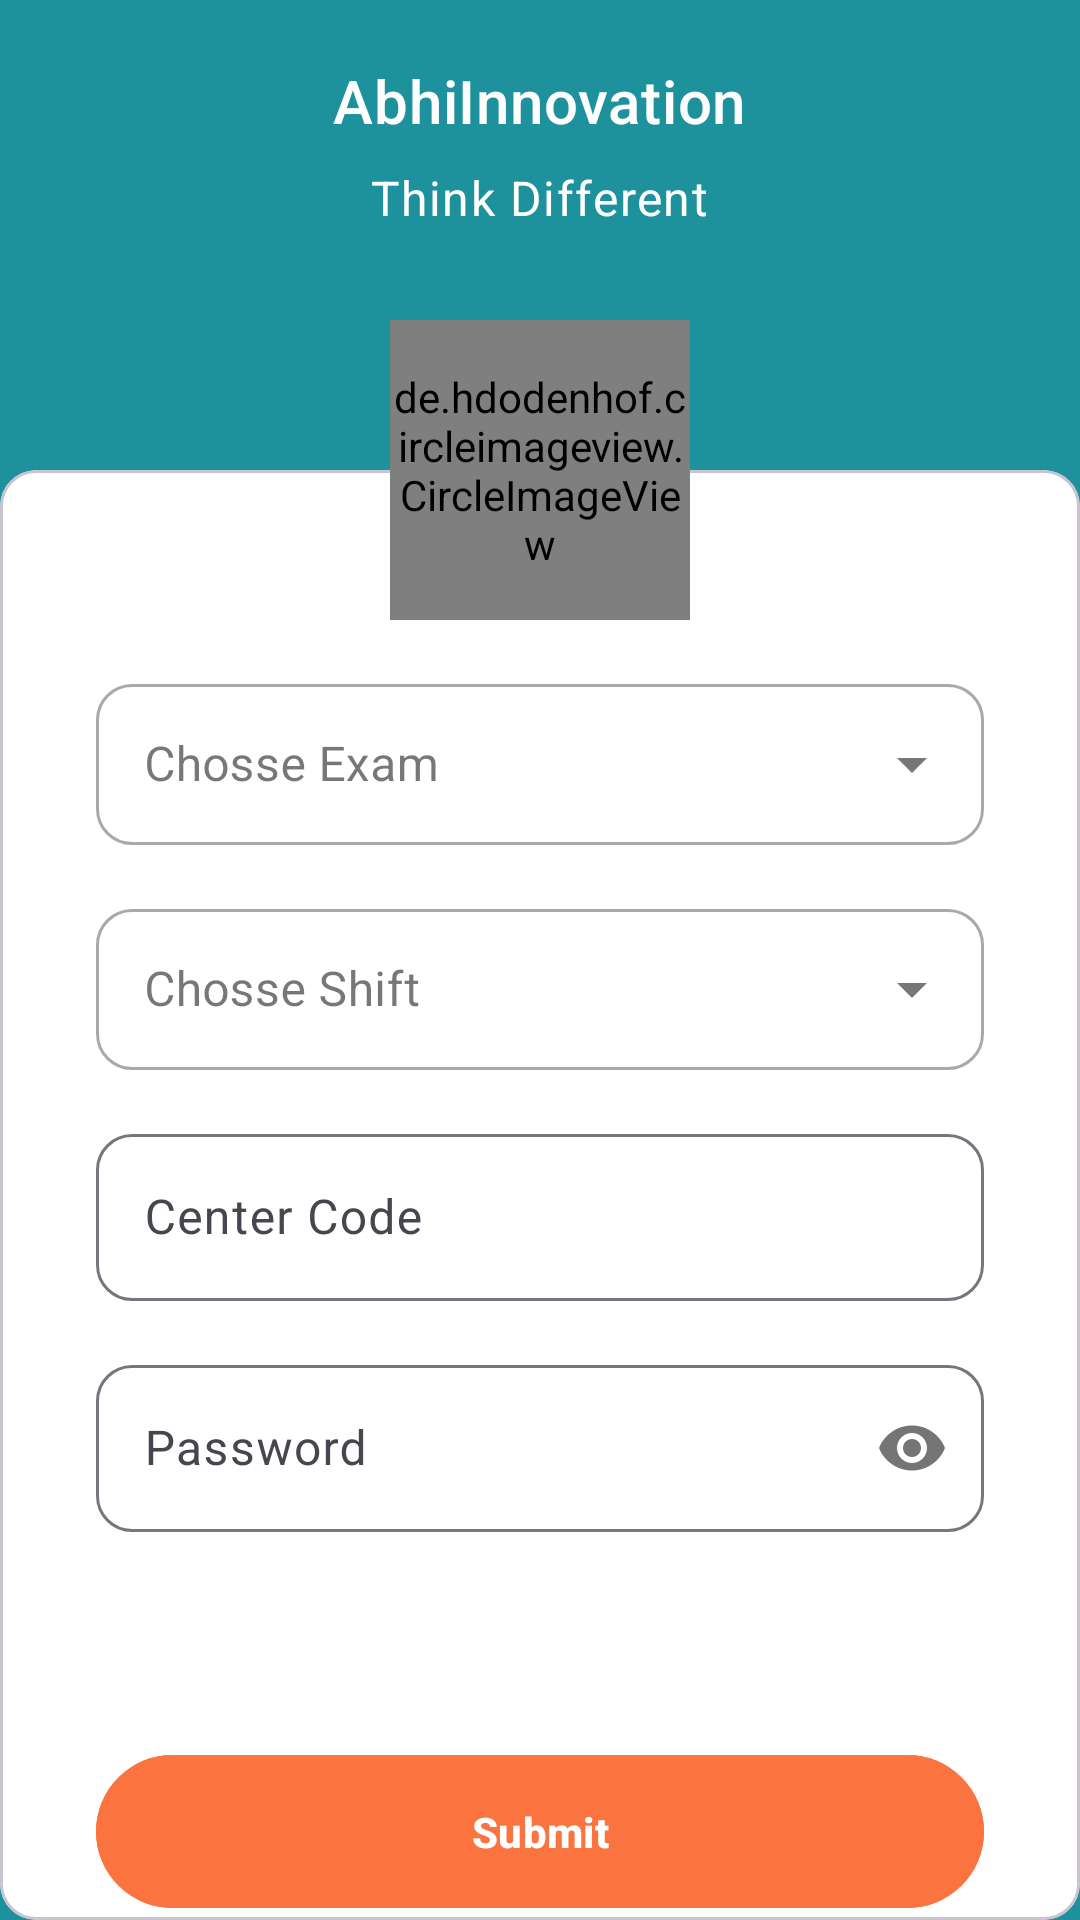

Here is an Android app screen rendered from its layout file. Give the layout XML and the strings, colors and styles it references.
<!-- AndroidManifest.xml: application theme Theme.AttendanceApp -->
<!-- res/layout/fragment_verification_screen.xml -->
<?xml version="1.0" encoding="utf-8"?>
<RelativeLayout xmlns:android="http://schemas.android.com/apk/res/android"
    xmlns:app="http://schemas.android.com/apk/res-auto"
    xmlns:tools="http://schemas.android.com/tools"
    android:layout_width="match_parent"
    android:layout_height="match_parent"
    android:background="#1D929C"
    tools:context=".ui.VerificationScreen">


    <com.google.android.material.textview.MaterialTextView
        android:id="@+id/titleText"
        style="@style/TextAppearance.MaterialComponents.Headline6"
        android:layout_width="wrap_content"
        android:layout_height="wrap_content"
        android:layout_centerHorizontal="true"
        android:layout_marginTop="20dp"
        android:text="@string/absolute_idea"
        android:textColor="@color/white"
        android:visibility="visible" />


    <com.google.android.material.textview.MaterialTextView
        android:id="@+id/thinkDifferentTextView"
        style="@style/TextAppearance.Material3.BodyLarge"
        android:layout_width="wrap_content"
        android:layout_height="wrap_content"
        android:layout_below="@id/titleText"
        android:layout_centerHorizontal="true"
        android:layout_marginTop="8dp"
        android:elevation="0dp"
        android:text="@string/think_different"
        android:textColor="@color/white"
        android:visibility="visible" />


    <RelativeLayout
        android:id="@+id/card_container"
        android:layout_width="wrap_content"
        android:layout_height="wrap_content"
        android:layout_below="@id/thinkDifferentTextView"
        android:layout_centerInParent="true"
        android:layout_marginTop="30dp">

        <com.google.android.material.card.MaterialCardView
            android:id="@+id/card_login"
            android:layout_width="match_parent"
            android:layout_height="wrap_content"
            android:layout_marginTop="50dp"
            android:backgroundTint="@color/white"
            android:foreground="?android:attr/selectableItemBackground">

            <RelativeLayout
                android:layout_width="match_parent"
                android:layout_height="match_parent"
                android:layout_marginStart="16dp"
                android:layout_marginTop="50dp"
                android:layout_marginEnd="16dp">

                <com.google.android.material.textfield.TextInputLayout
                    android:id="@+id/inputLayoutExam"
                    style="@style/Widget.MaterialComponents.TextInputLayout.OutlinedBox.ExposedDropdownMenu"
                    android:layout_width="match_parent"
                    android:layout_height="wrap_content"
                    android:layout_marginStart="16dp"
                    android:layout_marginTop="16dp"
                    android:layout_marginEnd="16dp"
                    android:hint="@string/chosse_exam"
                    app:boxCornerRadiusBottomEnd="12dp"
                    app:boxCornerRadiusBottomStart="12dp"
                    app:boxCornerRadiusTopEnd="12dp"
                    app:boxCornerRadiusTopStart="12dp">

                    <com.google.android.material.textfield.MaterialAutoCompleteTextView
                        android:id="@+id/autoCompleteTextViewExam"
                        android:layout_width="match_parent"
                        android:layout_height="match_parent"
                        android:inputType="none"
                        android:padding="16dp" />

                </com.google.android.material.textfield.TextInputLayout>


                <com.google.android.material.textfield.TextInputLayout
                    android:id="@+id/inputLayoutShift"
                    style="@style/Widget.MaterialComponents.TextInputLayout.OutlinedBox.ExposedDropdownMenu"
                    android:layout_width="match_parent"
                    android:layout_height="wrap_content"
                    android:layout_below="@id/inputLayoutExam"
                    android:layout_marginStart="16dp"
                    android:layout_marginTop="16dp"
                    android:layout_marginEnd="16dp"
                    android:hint="@string/chosse_shift"
                    app:boxCornerRadiusBottomEnd="12dp"
                    app:boxCornerRadiusBottomStart="12dp"
                    app:boxCornerRadiusTopEnd="12dp"
                    app:boxCornerRadiusTopStart="12dp">

                    <com.google.android.material.textfield.MaterialAutoCompleteTextView
                        android:id="@+id/autoCompleteTextViewShift"
                        android:layout_width="match_parent"
                        android:layout_height="match_parent"
                        android:inputType="none"
                        android:padding="16dp" />

                </com.google.android.material.textfield.TextInputLayout>

                <com.google.android.material.textfield.TextInputLayout
                    android:id="@+id/inputLayoutCenterCode"
                    android:layout_width="match_parent"
                    android:layout_height="wrap_content"
                    android:layout_below="@id/inputLayoutShift"
                    android:layout_marginStart="16dp"
                    android:layout_marginTop="16dp"
                    android:layout_marginEnd="16dp"
                    android:hint="@string/center_code"
                    app:boxCornerRadiusBottomEnd="12dp"
                    app:boxCornerRadiusBottomStart="12dp"
                    app:boxCornerRadiusTopEnd="12dp"
                    app:boxCornerRadiusTopStart="12dp">

                    <com.google.android.material.textfield.TextInputEditText
                        android:layout_width="match_parent"
                        android:layout_height="wrap_content"
                        android:id="@+id/centerCode"
                        android:inputType="numberSigned">

                    </com.google.android.material.textfield.TextInputEditText>
                </com.google.android.material.textfield.TextInputLayout>


                <com.google.android.material.textfield.TextInputLayout
                    android:id="@+id/inputLayoutPassword"
                    android:layout_width="match_parent"
                    android:layout_height="wrap_content"
                    android:layout_below="@id/inputLayoutCenterCode"
                    android:layout_marginStart="16dp"
                    android:layout_marginTop="16dp"
                    android:layout_marginEnd="16dp"
                    android:hint="@string/password"
                    app:boxCornerRadiusBottomEnd="12dp"
                    app:boxCornerRadiusBottomStart="12dp"
                    app:boxCornerRadiusTopEnd="12dp"
                    app:boxCornerRadiusTopStart="12dp"
                    app:passwordToggleEnabled="true">

                    <com.google.android.material.textfield.TextInputEditText
                        android:layout_width="match_parent"
                        android:layout_height="wrap_content"
                        android:id="@+id/password"
                        android:inputType="textPassword">

                    </com.google.android.material.textfield.TextInputEditText>
                </com.google.android.material.textfield.TextInputLayout>


                <com.google.android.material.button.MaterialButton
                    android:layout_width="match_parent"
                    android:layout_height="wrap_content"
                    android:layout_alignParentBottom="true"
                    android:layout_marginStart="16dp"
                    android:layout_marginEnd="16dp"
                    android:padding="16dp"
                    android:id="@+id/submitButton"
                    android:text="@string/submit"
                    android:backgroundTint="#FB7440"
                    android:textStyle="bold"
                    tools:layout_editor_absoluteX="16dp" />

            </RelativeLayout>

        </com.google.android.material.card.MaterialCardView>

        <de.hdodenhof.circleimageview.CircleImageView
            android:layout_width="100dp"
            android:layout_height="100dp"
            android:layout_centerHorizontal="true"
            android:src="@drawable/lag" />

    </RelativeLayout>


</RelativeLayout>
<!-- resources referenced by this layout -->
<resources>
  <color name="white">#FFFFFFFF</color>
  <!-- drawable lag: jpg bitmap (drawable, 462512 bytes) -->
  <string name="absolute_idea">AbhiInnovation</string>
  <string name="center_code">Center Code</string>
  <string name="chosse_exam">Chosse Exam</string>
  <string name="chosse_shift">Chosse Shift</string>
  <string name="password">Password</string>
  <string name="submit">Submit</string>
  <string name="think_different">Think Different</string>
  <style name="Theme.AttendanceApp" parent="Base.Theme.AttendanceApp">
  
          <item name="android:statusBarColor">@color/green</item>
  
      </style>
  <style name="Base.Theme.AttendanceApp" parent="Theme.Material3.DayNight.NoActionBar">
          
          
      </style>
  <color name="green">#1D929C</color>
</resources>
